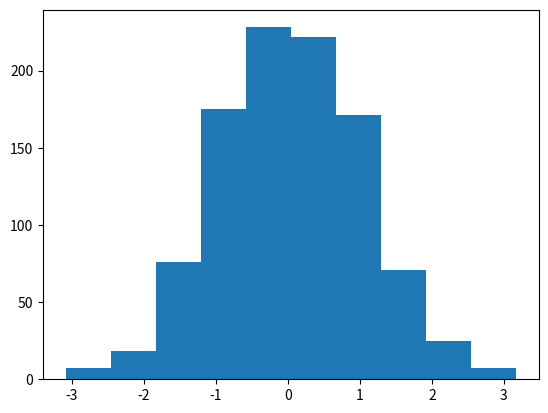

Recreate this plot in Python. (Note: this script raises an exception after producing the figure.)
# -*- coding: utf-8 -*-
"""
step01_distribution_test.py

확률분포와 검정(test)

1. 정규성 검정 : 연속확률분포 
2. 이항검정 : 이산확률분포  
"""

from scipy import stats # 확률분포 + 검정
import matplotlib.pyplot as plt # 확률분포의 시각화 


dir(stats) # 검정관련 함수 
'''
binom_test() : 이항검정
chi2_contingency() # 변수2개 - 이원카이제곱 
chisquare() # 변수1개 - 일원카이제곱
ttest_1samp() # 단일표본
ttest_ind() # 독립표본 
ttest_rel() # 대응표본
shapiro() # 정규성검정 
'''


### 1. 정규분포의 검정(정규성 검정)

# 1) 정규분포 객체 생성 
mu, sigma = 0, 1
norm_obj = stats.norm(mu, sigma)

# 2) 확률변수 X : 시행횟수 N번으로 확률변수 X 만들기  
N = 1000 # sample 수 
X = norm_obj.rvs(size = N) # N번 시뮬레이션 

plt.hist(X)
plt.show()


# 3) 정규성 검정 
# 귀무가설(H0) : 정규분포와 차이가 없다.
print(stats.shapiro(X))

statistic, pvalue = stats.shapiro(X)
print('검정통계량 = ', statistic)
print('p-value = ', pvalue)




### 2. 이항검정 : 이항분포를 이용한 가설검정 
'''
 - 이항분포 : 2가지 범주(성공 or 실패)를 갖는 이산확률분포
 - 이항분포 : 베르누이분포, 이항분포
 - 베르누이 분포 : B(N=1, P) -> 독립시행(확률실험) 1회 
 - 이항분포 : B(N=n, P) -> 베르누이 시행횟수 n번 
''' 



'''
1. 연구환경 
  150명의 합격자 중에서 남자 합격자가 62명일 때 95% 신뢰수준에서 
  남여 합격률에 차이가 있다고 할수 있는가?

2. H0 : 남여 합격율(p)은 차이가 없다.(P=0.5) 
'''

#help(stats.binom_test)
'''
binom_test(x, n=None, p=0.5, alternative='two-sided')
 x : 성공횟수, n : 시행회수, p : 귀무가설 확률(0.5), alternative='two-sided' : 양측검정 
''' 

x = 62 # 성공회수 
pvalue = stats.binom_test(x=x, n=150, p=0.5, alternative='two-sided') # 성공횟수, 시행횟수 
print('n = %d, pvalue= %.7f'%(x, pvalue)) 
# n = 62, pvalue= 0.0408685


alpha = 0.05 

if pvalue > 0.05 : # 유의확률 > 유의수준 
    print(f"p-value({pvalue}) >= 0.05 : 남여 합격률에 차이가 없다.")
else:
    print(f"p-value({pvalue}) < 0.05 : 남여 합격률에 차이가 있다.")
    
'''    
p-value(0.040868493866493945) < 0.05 : 남여 합격률에 차이가 있다.

[해설] 시행횟수=150, 성공횟수=62 일때 유의확률 : 4.087%       
 따라서 유의확률이 유의수준 0.05보다 작기 때문에 남여 합격률에 차이가 있다.
''' 

